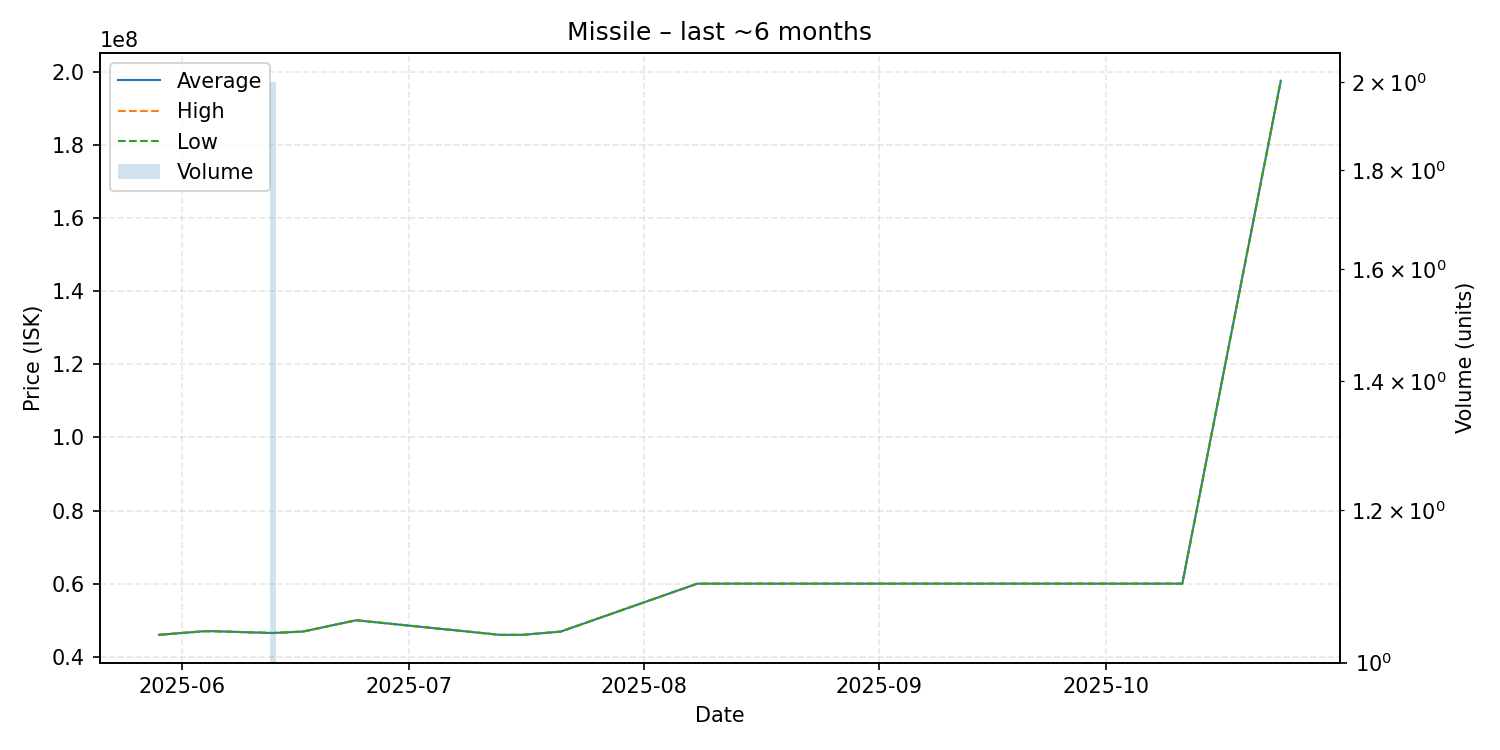

The file beside this chart, header and first rows:
date, average, highest, lowest, order_count, volume
2025-05-29, 46000000, 46000000, 46000000, 1, 1
2025-06-04, 47000000, 47000000, 47000000, 1, 1
2025-06-05, 47000000, 47000000, 47000000, 1, 1
2025-06-13, 46500000, 46500000, 46500000, 1, 2
2025-06-17, 46900000, 46900000, 46900000, 1, 1
2025-06-24, 49990000, 49990000, 49990000, 1, 1
2025-07-13, 45990000, 45990000, 45990000, 1, 1
2025-07-16, 46000000, 46000000, 46000000, 1, 1
2025-07-21, 46890000, 46890000, 46890000, 1, 1
2025-08-08, 59990000, 59990000, 59990000, 1, 1
2025-08-12, 60000000, 60000000, 60000000, 1, 1
2025-09-23, 60000000, 60000000, 60000000, 1, 1
2025-10-11, 60000000, 60000000, 60000000, 1, 1
2025-10-24, 197600000, 197600000, 197600000, 1, 1
